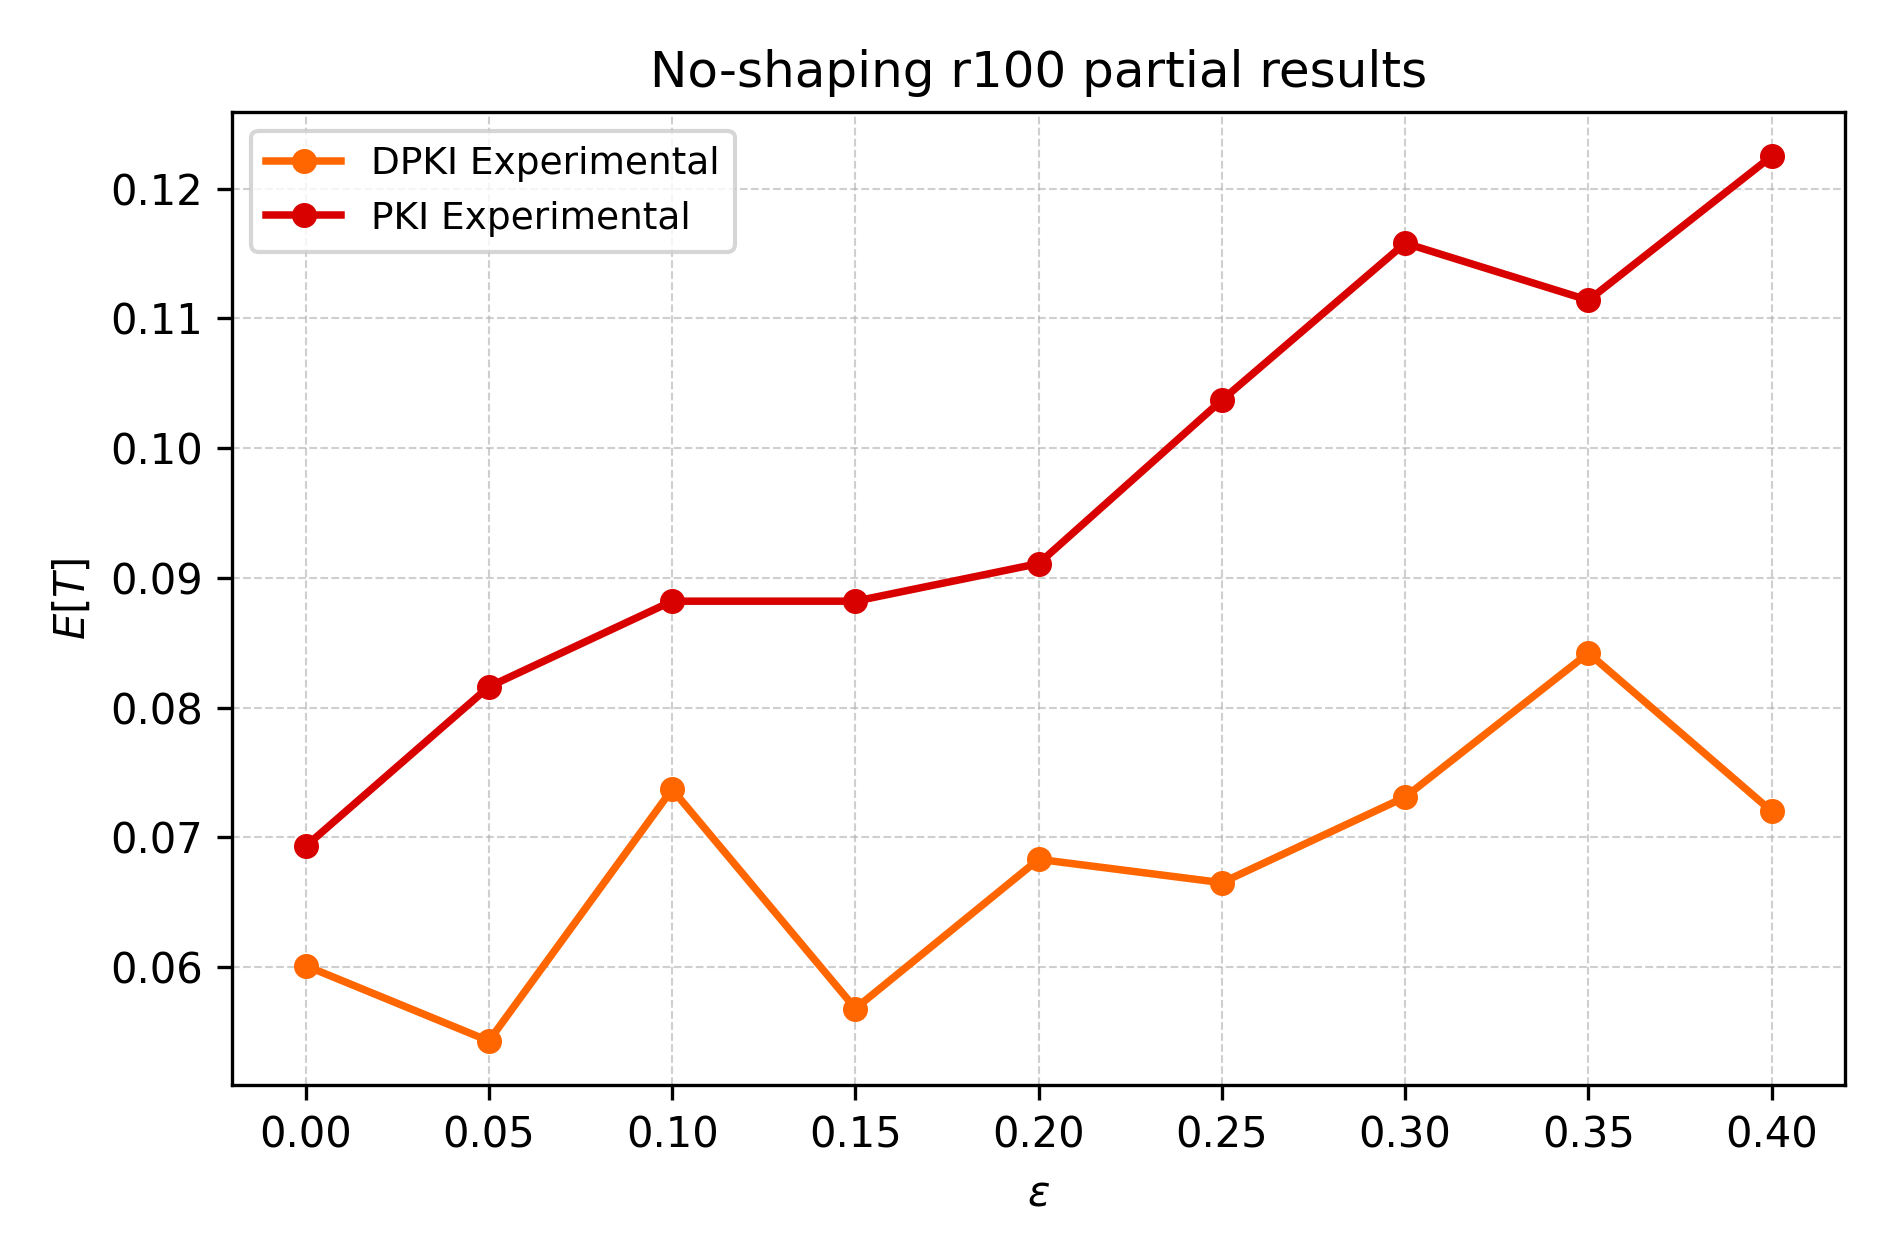

Data behind this chart, as committed beside it:
epsilon, DPKI_sim, PKI_sim, onChainCount, requests, crossCount, crossTotal
0.0, 0.0601, 0.0693, 37, 100, 0, 100
0.05, 0.0543, 0.0816, 40, 100, 4, 100
0.1, 0.0737, 0.0882, 43, 100, 9, 100
0.15, 0.0568, 0.0882, 46, 100, 13, 100
0.2, 0.0683, 0.0911, 50, 100, 18, 100
0.25, 0.0665, 0.1037, 53, 100, 23, 100
0.3, 0.0731, 0.1158, 56, 100, 27, 100
0.35, 0.0842, 0.1114, 59, 100, 31, 100
0.4, 0.072, 0.1225, 62, 100, 36, 100
